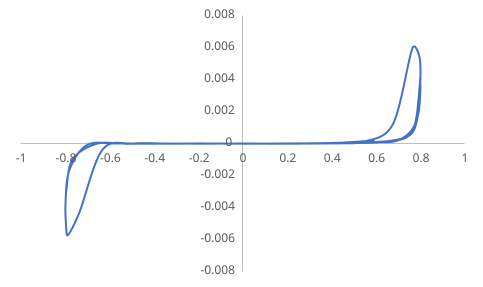

Source data for this figure (header and first rows):
0, 0
0.0002449, 3.49E-07
0.0004788, 3.48E-07
0.0009465, 3.48E-07
0.001882, 3.45E-07
0.003753, 3.45E-07
0.007495, 3.40E-07
0.01498, 3.39E-07
0.02994, 3.38E-07
0.05983, 3.48E-07
0.1193, 3.83E-07
0.2205, 9.06E-07
0.3358, 9.83E-06
0.4509, 4.58E-05
0.5765, 0.0001164
0.7988, 0.003887
0.7999, 0.003249
0.7893, 0.001792
0.7532, 0.0005376
0.6331, 0.0001152
0.493, 2.97E-05
0.2784, 5.74E-06
0.06464, -6.13E-06
-0.1388, 5.50E-06
-0.3268, -6.09E-06
-0.4936, 3.53E-06
-0.6329, -0.0003914
-0.7365, -0.004303
-0.7879, -0.005723
-0.7962, -0.005229
-0.7988, -0.003606
-0.7808, -0.001614
-0.7018, -8.70E-05
-0.5714, 7.17E-06
-0.4085, -7.22E-06
-0.194, 7.78E-06
0.01542, -7.14E-06
0.2133, 9.27E-06
0.3938, 3.18E-05
0.5508, 0.0001387
0.7647, 0.005973
0.7974, 0.005308
0.7968, 0.003034
0.7732, 0.001137
0.7004, 0.0002085
0.5912, 8.07E-05
0.4352, 2.20E-05
0.2237, -4.79E-06
0.01385, 4.15E-06
-0.186, -4.76E-06
-0.3693, 4.18E-06
-0.5301, -1.18E-05
-0.6616, -0.0008327
-0.7551, -0.004986
-0.795, -0.005286
-0.7994, -0.004632
-0.7956, -0.002944
-0.7683, -0.001004
-0.6617, -2.12E-05
-0.5336, 4.76E-06
-0.3495, -4.38E-06
... 15 more rows
